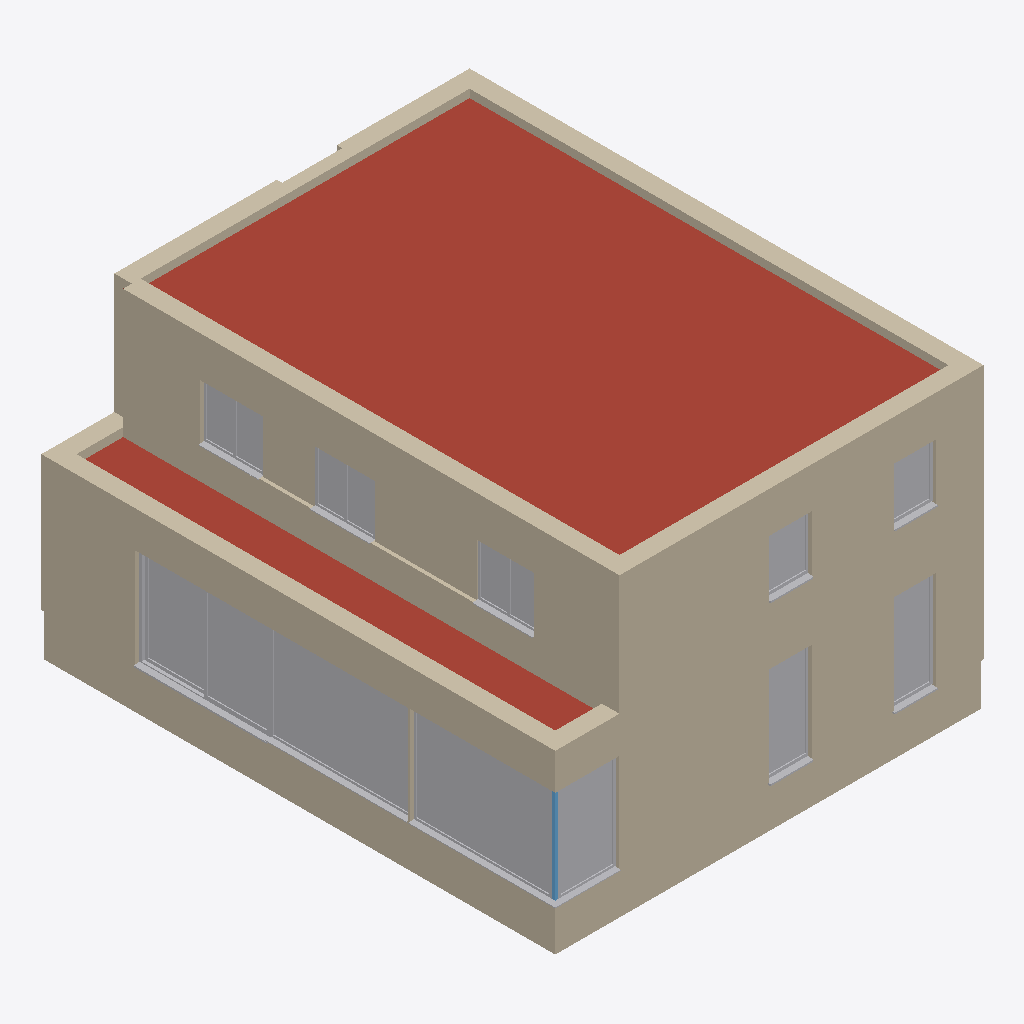
Isometric view of an IFC building model (IFC-SPF (STEP), schema IFC4, length unit millimetre), seen from the south-west, elements coloured by IFC class: 37 other elements (light grey), 18 walls (beige), 2 roofs (red-brown), 1 window (light blue).
Extent 10.1 m × 12.1 m × 7.0 m (x, y, z). Storeys (3): 00 at 0.00 m; 10 at 2.80 m; 20 at 5.30 m. Elements (174): 120 IfcBuildingElementProxy, 48 IfcWall, 2 IfcRoof, 2 IfcSlab, 2 IfcWindow.

HEADER;
FILE_DESCRIPTION(('ViewDefinition [DesignTransferView_V1.0]'),'2;1');
FILE_NAME('Project Number','2022-05-18T22:27:08',(''),(''),'The EXPRESS Data Manager Version 5.02.0100.07 : 28 Aug 2013','22.0.2.392 - Exporter 22.0.2.392 - Alternate UI 22.0.2.392','');
FILE_SCHEMA(('IFC4'));
ENDSEC;
DATA;
#128=IFCPROJECT('0nTZe5$Rv9GvZFHnX9_xMe',#42,'Project Number',$,$,'Project Name','Project Status',(#115),#110);
#204=IFCSITE('0nTZe5$Rv9GvZFHnX9_xMg',#42,'Default',$,$,#203,$,$,.ELEMENT.,$,$,$,$,$);
#143=IFCBUILDING('0nTZe5$Rv9GvZFHnX9_xMf',#42,'',$,$,#33,$,'',.ELEMENT.,$,$,$);
#182=IFCBUILDINGSTOREY('0nTZe5$Rv9GvZFHnYs14jl',#42,'00',$,'Level:BE_Level',#181,$,'00',.ELEMENT.,1.909352E-08);
#188=IFCBUILDINGSTOREY('0nTZe5$Rv9GvZFHnYs14Zk',#42,'10',$,'Level:BE_Level',#187,$,'10',.ELEMENT.,2800.0);
#194=IFCBUILDINGSTOREY('0nTZe5$Rv9GvZFHnYs1Llt',#42,'20',$,'Level:BE_Level',#193,$,'20',.ELEMENT.,5300.0);
#6546=IFCROOF('3GEnI6dtDBuReiiJOzxi2V',#42,'Roofs : Basic Roof : PHD_C3A_27_RO_LB_warm dak beton',$,'Basic Roof:PHD_C3A_27_RO_LB_warm dak beton',#6542,$,'1378223',.NOTDEFINED.);
#2655=IFCWALL('2PFRiPKQXAzxVTlW8dtLvt',#42,'Walls : Basic Wall : PHD_C3A_21_WA_LB_crepi [number]',$,'Basic Wall:PHD_C3A_21_WA_LB_crepi [number]',#2627,#2650,'1370341',.NOTDEFINED.);
#1882=IFCWALL('2PFRiPKQXAzxVTlW8dtLJg',#42,'Walls : Basic Wall : PHD_C3A_21_WA_LB_crepi [number]',$,'Basic Wall:PHD_C3A_21_WA_LB_crepi [number]',#231,#1875,'1368696',.NOTDEFINED.);
#12953=IFCWALL('2Ks4DnnbL8XvCJk9JKBUoI',#42,'Walls : Basic Wall : PHD_C3A_21_WA_LB_crepi [number]',$,'Basic Wall:PHD_C3A_21_WA_LB_crepi [number]',#10626,#12948,'1382096',.NOTDEFINED.);
#29896=IFCWALL('2DRFHYYon3$xPLIL8rG6y6',#42,'Walls : Basic Wall : C3A_16_WA_LB_fundering 350',$,'Basic Wall:C3A_16_WA_LB_fundering 350',#29834,#29891,'1484713',.NOTDEFINED.);
#13456=IFCROOF('1SfVT64OzD9OurO92THB9$',#42,'Roofs : Basic Roof : PHD_C3A_27_RO_LB_warm dak beton',$,'Basic Roof:PHD_C3A_27_RO_LB_warm dak beton',#13453,$,'1384252',.NOTDEFINED.);
#29808=IFCWALL('2DRFHYYon3$xPLIL8rG6vJ',#42,'Walls : Basic Wall : C3A_16_WA_LB_fundering 350',$,'Basic Wall:C3A_16_WA_LB_fundering 350',#29035,#29803,'1484540',.NOTDEFINED.);
#57401=IFCWALL('1rRKMJvU10Ie7DWOBTZygj',#42,'Walls : Basic Wall : PHD_C3A_21_WA_LB_crepi [number]',$,'Basic Wall:PHD_C3A_21_WA_LB_crepi [number]',#57373,#57396,'1492764',.NOTDEFINED.);
#57520=IFCWALL('1rRKMJvU10Ie7DWOBTZyfM',#42,'Walls : Basic Wall : PHD_C3A_21_WA_LB_crepi [number]',$,'Basic Wall:PHD_C3A_21_WA_LB_crepi [number]',#57441,#57515,'1492967',.NOTDEFINED.);
#53659=IFCWALL('1rRKMJvU10Ie7DWOBTZyqs',#42,'Walls : Basic Wall : PHD_C3A_21_WA_LB_crepi [number]',$,'Basic Wall:PHD_C3A_21_WA_LB_crepi [number]',#53614,#53654,'1491079',.NOTDEFINED.);
#21300=IFCBUILDINGELEMENTPROXY('2b1XFJ2C57Kv_tF1IRF7ui',#42,'Generic Models : C3A_31_gm_UN_glas : Type 1',$,'C3A_31_gm_UN_glas:Type 1',#21299,#21292,'1436795',.NOTDEFINED.);
#20336=IFCBUILDINGELEMENTPROXY('38P_$dUKv9nRYNP6P73CIW',#42,'Generic Models : C3A_31_gm_UN_glas : Type 1',$,'C3A_31_gm_UN_glas:Type 1',#20335,#20328,'1436207',.NOTDEFINED.);
#2556=IFCWALL('2PFRiPKQXAzxVTlW8dtLw5',#42,'Walls : Basic Wall : PHD_C3A_21_WA_LB_crepi [number]',$,'Basic Wall:PHD_C3A_21_WA_LB_crepi [number]',#2492,#2551,'1370135',.NOTDEFINED.);
#49900=IFCWALL('1rRKMJvU10Ie7DWOBTZyqt',#42,'Walls : Basic Wall : PHD_C3A_21_WA_LB_alu [number]',$,'Basic Wall:PHD_C3A_21_WA_LB_alu [number]',#49872,#49895,'1491078',.NOTDEFINED.);
#47382=IFCWALL('1rRKMJvU10Ie7DWOBTZyqq',#42,'Walls : Basic Wall : PHD_C3A_21_WA_LB_crepi [number]',$,'Basic Wall:PHD_C3A_21_WA_LB_crepi [number]',#47320,#47377,'1491077',.NOTDEFINED.);
#34785=IFCWALL('2fFEGqziP6VehwOese60LH',#42,'Walls : Basic Wall : PHD_C3A_21_WA_LB_crepi [number]',$,'Basic Wall:PHD_C3A_21_WA_LB_crepi [number]',#33396,#34780,'1488046',.NOTDEFINED.);
#22263=IFCBUILDINGELEMENTPROXY('1$c$0wsA1CC8EUE_7A_4oB',#42,'Generic Models : C3A_31_gm_UN_glas : Type 1',$,'C3A_31_gm_UN_glas:Type 1',#22262,#22255,'1450953',.NOTDEFINED.);
#22295=IFCBUILDINGELEMENTPROXY('1$c$0wsA1CC8EUE_7A_4o8',#42,'Generic Models : C3A_31_gm_UN_glas : Type 1',$,'C3A_31_gm_UN_glas:Type 1',#22294,#22287,'1450954',.NOTDEFINED.);
#19190=IFCBUILDINGELEMENTPROXY('38P_$dUKv9nRYNP6P73CU7',#42,'Generic Models : C3A_31_gm_UN_glas : Type 1',$,'C3A_31_gm_UN_glas:Type 1',#19189,#19182,'1435912',.NOTDEFINED.);
#41303=IFCWALL('2fFEGqziP6VehwOese60cr',#42,'Walls : Basic Wall : PHD_C3A_21_WA_LB_crepi [number]',$,'Basic Wall:PHD_C3A_21_WA_LB_crepi [number]',#41258,#41298,'1488970',.NOTDEFINED.);
#9366=IFCWALL('2Ks4DnnbL8XvCJk9JKBUa7',#42,'Walls : Basic Wall : PHD_C3A_21_WA_LB_crepi [number]',$,'Basic Wall:PHD_C3A_21_WA_LB_crepi [number]',#9338,#9361,'1381189',.NOTDEFINED.);
#17967=IFCBUILDINGELEMENTPROXY('2mnRSGTwvFnAiSkOJO6oeM',#42,'Generic Models : C3A_31_gm_UN_glas : Type 1',$,'C3A_31_gm_UN_glas:Type 1',#17966,#17959,'1419168',.NOTDEFINED.);
#17728=IFCBUILDINGELEMENTPROXY('2mnRSGTwvFnAiSkOJO6oXS',#42,'Generic Models : C3A_31_gm_UN_glas : Type 1',$,'C3A_31_gm_UN_glas:Type 1',#17727,#17720,'1418730',.NOTDEFINED.);
#21588=IFCBUILDINGELEMENTPROXY('1$c$0wsA1CC8EUE_7A_4o5',#42,'Generic Models : C3A_31_gm_UN_raamkader schuifraam : Type 1',$,'C3A_31_gm_UN_raamkader schuifraam:Type 1',#21587,#21580,'1450951',.NOTDEFINED.);
#34877=IFCWALL('2fFEGqziP6VehwOese60SS',#42,'Walls : Basic Wall : PHD_C3A_21_WA_LB_crepi [number]',$,'Basic Wall:PHD_C3A_21_WA_LB_crepi [number]',#34811,#34872,'1488611',.NOTDEFINED.);
#25117=IFCBUILDINGELEMENTPROXY('3hssVrFsnDkgI6nrUjlG6_',#42,'Generic Models : C3A_31_gm_UN_glas : Type 1',$,'C3A_31_gm_UN_glas:Type 1',#25116,#25109,'1476732',.NOTDEFINED.);
#25320=IFCBUILDINGELEMENTPROXY('3hssVrFsnDkgI6nrUjlG34',#42,'Generic Models : C3A_31_gm_UN_glas : Type 1',$,'C3A_31_gm_UN_glas:Type 1',#25319,#25312,'1476870',.NOTDEFINED.);
#2172=IFCWALL('2PFRiPKQXAzxVTlW8dtLNP',#42,'Walls : Basic Wall : PHD_C3A_21_WA_LB_crepi [number]',$,'Basic Wall:PHD_C3A_21_WA_LB_crepi [number]',#2142,#2167,'1368907',.NOTDEFINED.);
#58497=IFCBUILDINGELEMENTPROXY('1rRKMJvU10Ie7DWOBTZyIM',#42,'Generic Models : C3A_31_gm_UN_glas : Type 1',$,'C3A_31_gm_UN_glas:Type 1',#58496,#58489,'1493287',.NOTDEFINED.);
#58960=IFCBUILDINGELEMENTPROXY('1rRKMJvU10Ie7DWOBTZyU0',#42,'Generic Models : C3A_31_gm_UN_glas : Type 1',$,'C3A_31_gm_UN_glas:Type 1',#58959,#58952,'1493553',.NOTDEFINED.);
#58696=IFCBUILDINGELEMENTPROXY('1rRKMJvU10Ie7DWOBTZyUu',#42,'Generic Models : C3A_31_gm_UN_glas : Type 1',$,'C3A_31_gm_UN_glas:Type 1',#58695,#58688,'1493513',.NOTDEFINED.);
#58724=IFCBUILDINGELEMENTPROXY('1rRKMJvU10Ie7DWOBTZyUx',#42,'Generic Models : C3A_31_gm_UN_glas : Type 1',$,'C3A_31_gm_UN_glas:Type 1',#58723,#58716,'1493514',.NOTDEFINED.);
#58465=IFCBUILDINGELEMENTPROXY('1rRKMJvU10Ie7DWOBTZyIN',#42,'Generic Models : C3A_31_gm_UN_glas : Type 1',$,'C3A_31_gm_UN_glas:Type 1',#58464,#58457,'1493286',.NOTDEFINED.);
#58932=IFCBUILDINGELEMENTPROXY('1rRKMJvU10Ie7DWOBTZyU1',#42,'Generic Models : C3A_31_gm_UN_glas : Type 1',$,'C3A_31_gm_UN_glas:Type 1',#58931,#58924,'1493552',.NOTDEFINED.);
#21402=IFCBUILDINGELEMENTPROXY('1$c$0wsA1CC8EUE_7A_4o7',#42,'Generic Models : C3A_31_gm_UN_dorpel steen : Type 1',$,'C3A_31_gm_UN_dorpel steen:Type 1',#21401,#21394,'1450949',.NOTDEFINED.);
#19650=IFCBUILDINGELEMENTPROXY('38P_$dUKv9nRYNP6P73CIb',#42,'Generic Models : C3A_31_gm_UN_dorpel metaal verstek : Type 1',$,'C3A_31_gm_UN_dorpel metaal verstek:Type 1',#19649,#19642,'1436202',.NOTDEFINED.);
#20219=IFCBUILDINGELEMENTPROXY('38P_$dUKv9nRYNP6P73CIY',#42,'Generic Models : C3A_31_gm_UN_raamkader 1x : Type 1',$,'C3A_31_gm_UN_raamkader 1x:Type 1',#20218,#20211,'1436205',.NOTDEFINED.);
#20440=IFCBUILDINGELEMENTPROXY('2b1XFJ2C57Kv_tF1IRF7uX',#42,'Generic Models : C3A_31_gm_UN_dorpel metaal : Type 1',$,'C3A_31_gm_UN_dorpel metaal:Type 1',#20439,#20432,'1436790',.NOTDEFINED.);
#19071=IFCBUILDINGELEMENTPROXY('38P_$dUKv9nRYNP6P73CU9',#42,'Generic Models : C3A_31_gm_UN_raamkader 1x : Type 1',$,'C3A_31_gm_UN_raamkader 1x:Type 1',#19070,#19063,'1435910',.NOTDEFINED.);
#58640=IFCBUILDINGELEMENTPROXY('1rRKMJvU10Ie7DWOBTZyUs',#42,'Generic Models : C3A_31_gm_UN_raamkader 2x : Type 1',$,'C3A_31_gm_UN_raamkader 2x:Type 1',#58639,#58632,'1493511',.NOTDEFINED.);
#29009=IFCWALL('2DRFHYYon3$xPLIL8rG6xg',#42,'Walls : Basic Wall : C3A_16_WA_LB_fundering 350',$,'Basic Wall:C3A_16_WA_LB_fundering 350',#28680,#29004,'1484357',.NOTDEFINED.);
#26718=IFCWALL('2DRFHYYon3$xPLIL8rG6f4',#42,'Walls : Basic Wall : C3A_16_WA_LB_fundering 350',$,'Basic Wall:C3A_16_WA_LB_fundering 350',#25367,#26713,'1483499',.NOTDEFINED.);
#20629=IFCBUILDINGELEMENTPROXY('2b1XFJ2C57Kv_tF1IRF7uk',#42,'Generic Models : C3A_31_gm_UN_raamkader 1x : Type 1',$,'C3A_31_gm_UN_raamkader 1x:Type 1',#20628,#20621,'1436793',.NOTDEFINED.);
#57792=IFCBUILDINGELEMENTPROXY('1rRKMJvU10Ie7DWOBTZyL3',#42,'Generic Models : C3A_31_gm_UN_raamkader 2x : Type 1',$,'C3A_31_gm_UN_raamkader 2x:Type 1',#57791,#57784,'1493234',.NOTDEFINED.);
#18079=IFCWINDOW('38P_$dUKv9nRYNP6P73CUF',#42,'Windows : C3A_31_WI_WB_hoekraam 1x : vast',$,'C3A_31_WI_WB_hoekraam 1x:vast',#65719,#18071,'1435904',2530.00000000001,1760.0,.WINDOW.,.NOTDEFINED.,$);
#17055=IFCBUILDINGELEMENTPROXY('2mnRSGTwvFnAiSkOJO6oXU',#42,'Generic Models : C3A_31_gm_UN_raamkader 1x : Type 1',$,'C3A_31_gm_UN_raamkader 1x:Type 1',#17054,#17047,'1418728',.NOTDEFINED.);
#58876=IFCBUILDINGELEMENTPROXY('1rRKMJvU10Ie7DWOBTZyUV',#42,'Generic Models : C3A_31_gm_UN_raamkader 2x : Type 1',$,'C3A_31_gm_UN_raamkader 2x:Type 1',#58875,#58868,'1493550',.NOTDEFINED.);
#18496=IFCBUILDINGELEMENTPROXY('38P_$dUKv9nRYNP6P73CUC',#42,'Generic Models : C3A_31_gm_UN_dorpel metaal verstek : Type 1',$,'C3A_31_gm_UN_dorpel metaal verstek:Type 1',#18495,#18488,'1435907',.NOTDEFINED.);
#17911=IFCBUILDINGELEMENTPROXY('2mnRSGTwvFnAiSkOJO6oee',#42,'Generic Models : C3A_31_gm_UN_raamkader 1x : Type 1',$,'C3A_31_gm_UN_raamkader 1x:Type 1',#17910,#17903,'1419166',.NOTDEFINED.);
#58552=IFCBUILDINGELEMENTPROXY('1rRKMJvU10Ie7DWOBTZyUr',#42,'Generic Models : C3A_31_gm_UN_dorpel metaal : Type 1',$,'C3A_31_gm_UN_dorpel metaal:Type 1',#58551,#58544,'1493508',.NOTDEFINED.);
#57645=IFCBUILDINGELEMENTPROXY('1rRKMJvU10Ie7DWOBTZyLU',#42,'Generic Models : C3A_31_gm_UN_dorpel metaal : Type 1',$,'C3A_31_gm_UN_dorpel metaal:Type 1',#57644,#57637,'1493231',.NOTDEFINED.);
#58788=IFCBUILDINGELEMENTPROXY('1rRKMJvU10Ie7DWOBTZyUQ',#42,'Generic Models : C3A_31_gm_UN_dorpel metaal : Type 1',$,'C3A_31_gm_UN_dorpel metaal:Type 1',#58787,#58780,'1493547',.NOTDEFINED.);
#25264=IFCBUILDINGELEMENTPROXY('3hssVrFsnDkgI6nrUjlG36',#42,'Generic Models : C3A_31_gm_UN_raamkader 1x : Type 1',$,'C3A_31_gm_UN_raamkader 1x:Type 1',#25263,#25256,'1476868',.NOTDEFINED.);
#17997=IFCBUILDINGELEMENTPROXY('2mnRSGTwvFnAiSkOJO6oeN',#42,'Generic Models : C3A_31_gm_UN_dorpel steen : Type 1',$,'C3A_31_gm_UN_dorpel steen:Type 1',#17996,#17989,'1419169',.NOTDEFINED.);
#25151=IFCBUILDINGELEMENTPROXY('3hssVrFsnDkgI6nrUjlG6$',#42,'Generic Models : C3A_31_gm_UN_dorpel steen : Type 1',$,'C3A_31_gm_UN_dorpel steen:Type 1',#25150,#25143,'1476733',.NOTDEFINED.);
#17794=IFCBUILDINGELEMENTPROXY('2mnRSGTwvFnAiSkOJO6og_',#42,'Generic Models : C3A_31_gm_UN_dorpel steen : Type 1',$,'C3A_31_gm_UN_dorpel steen:Type 1',#17793,#17786,'1419016',.NOTDEFINED.);
#25350=IFCBUILDINGELEMENTPROXY('3hssVrFsnDkgI6nrUjlG35',#42,'Generic Models : C3A_31_gm_UN_dorpel steen : Type 1',$,'C3A_31_gm_UN_dorpel steen:Type 1',#25349,#25342,'1476871',.NOTDEFINED.);
#24444=IFCBUILDINGELEMENTPROXY('3hssVrFsnDkgI6nrUjlG6u',#42,'Generic Models : C3A_31_gm_UN_raamkader 1x : Type 1',$,'C3A_31_gm_UN_raamkader 1x:Type 1',#24443,#24436,'1476730',.NOTDEFINED.);
ENDSEC;